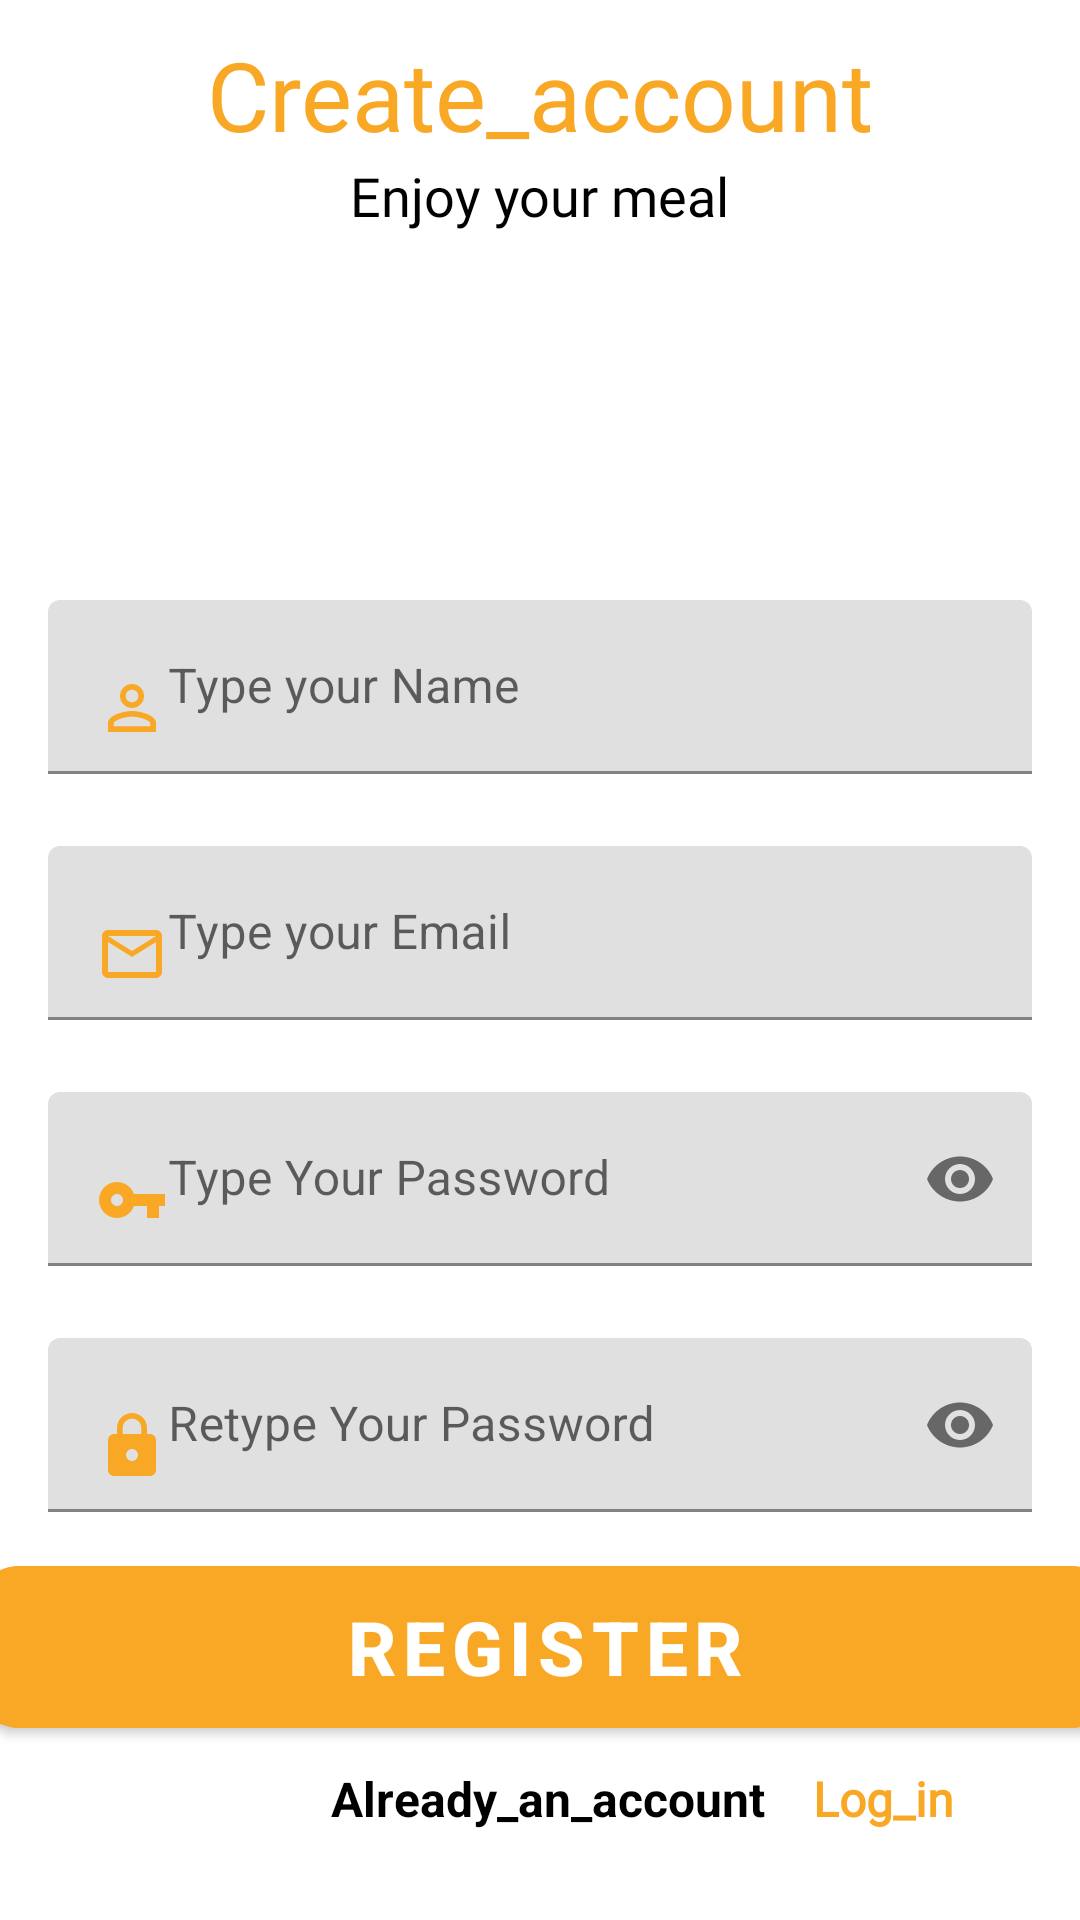

This screen was rendered from an Android layout file. Write that file and the resources it references.
<!-- AndroidManifest.xml: application theme Theme.MovieApp -->
<!-- res/layout/fragment_registration.xml -->
<?xml version="1.0" encoding="utf-8"?>
<androidx.coordinatorlayout.widget.CoordinatorLayout
    android:layout_width="match_parent"
    android:layout_height="match_parent"
    xmlns:tools="http://schemas.android.com/tools"
    xmlns:app="http://schemas.android.com/apk/res-auto"
    tools:context=".RegistrationFragment"
    xmlns:android="http://schemas.android.com/apk/res/android">

    <androidx.constraintlayout.widget.ConstraintLayout
        android:layout_width="match_parent"
        android:layout_height="match_parent">

        <TextView
            android:id="@+id/textView4"
            android:layout_width="wrap_content"
            android:layout_height="wrap_content"
            android:layout_gravity="center"
            android:fontFamily="@font/montserrat_bold"
            android:text="Create_account"
            android:textColor="#f9a825"
            android:textSize="32sp"
            android:paddingTop="10dp"
            android:paddingHorizontal="20dp"
            app:layout_constraintBottom_toTopOf="@+id/textView2"
            app:layout_constraintEnd_toEndOf="parent"
            app:layout_constraintStart_toStartOf="parent"
            app:layout_constraintTop_toTopOf="parent" />

        <TextView
            android:id="@+id/textView2"
            android:layout_width="wrap_content"
            android:layout_height="wrap_content"
            android:layout_gravity="center"
            android:textColor="@color/black"
            android:fontFamily="@font/montserrat_semi_bold"
            android:text="Enjoy your meal"
            android:textSize="18sp"
            app:layout_constraintTop_toBottomOf="@+id/textView4"
            app:layout_constraintEnd_toEndOf="parent"
            app:layout_constraintStart_toStartOf="parent"
            tools:layout_editor_absoluteY="69dp"
            tools:ignore="MissingConstraints" />

        <com.google.android.material.textfield.TextInputLayout
            android:id="@+id/nameLayout"
            style="LoginTextInputOuterFieldStyle"
            android:layout_width="match_parent"
            android:layout_height="wrap_content"
            android:layout_marginTop="200dp"
            android:layout_marginHorizontal="16dp"
            app:boxStrokeColor="#f9a825"
            app:hintTextColor="#f9a825"
            app:layout_constraintEnd_toEndOf="parent"
            app:layout_constraintHorizontal_bias="0.5"
            app:layout_constraintStart_toStartOf="parent"
            app:layout_constraintTop_toTopOf="parent">

            <com.google.android.material.textfield.TextInputEditText
                android:id="@+id/nameEt"
                style="LoginTextInputInnerFieldStyle"
                android:layout_width="match_parent"
                android:layout_height="wrap_content"
                android:drawableStart="@drawable/ic_user"
                android:hint="Type your Name" />
        </com.google.android.material.textfield.TextInputLayout>

        <com.google.android.material.textfield.TextInputLayout
            android:id="@+id/emailLayout"
            style="LoginTextInputOuterFieldStyle"
            android:layout_width="match_parent"
            android:layout_height="wrap_content"
            android:layout_marginHorizontal="16dp"
            app:boxStrokeColor="#f9a825"
            app:hintTextColor="#f9a825"
            android:layout_marginTop="24dp"
            app:layout_constraintEnd_toEndOf="parent"
            app:layout_constraintHorizontal_bias="0.5"
            app:layout_constraintStart_toStartOf="parent"
            app:layout_constraintTop_toBottomOf="@id/nameLayout">

            <com.google.android.material.textfield.TextInputEditText
                android:id="@+id/emailEt"
                style="LoginTextInputInnerFieldStyle"
                android:layout_width="match_parent"
                android:layout_height="wrap_content"
                android:hint="Type your Email"
                android:drawableStart="@drawable/ic_email"
                android:inputType="textEmailAddress" />
        </com.google.android.material.textfield.TextInputLayout>

        <com.google.android.material.textfield.TextInputLayout
            android:id="@+id/passwordLayout"
            style="LoginTextInputOuterFieldStyle"
            android:layout_width="match_parent"
            android:layout_height="wrap_content"
            android:layout_marginHorizontal="16dp"
            android:layout_marginTop="24dp"
            app:boxStrokeColor="#f9a825"
            app:hintTextColor="#f9a825"
            app:layout_constraintEnd_toEndOf="parent"
            app:layout_constraintHorizontal_bias="0.5"
            app:layout_constraintStart_toStartOf="parent"
            app:layout_constraintTop_toBottomOf="@id/emailLayout"
            app:passwordToggleEnabled="true">

            <com.google.android.material.textfield.TextInputEditText
                android:id="@+id/passET"
                style="LoginTextInputInnerFieldStyle"
                android:layout_width="match_parent"
                android:layout_height="wrap_content"
                android:drawableStart="@drawable/ic_password_1"
                android:hint="Type Your Password"
                android:inputType="textPassword" />
        </com.google.android.material.textfield.TextInputLayout>

        <com.google.android.material.textfield.TextInputLayout
            android:id="@+id/confirmPasswordLayout"
            style="LoginTextInputOuterFieldStyle"
            android:layout_width="match_parent"
            android:layout_height="wrap_content"
            android:layout_marginHorizontal="16dp"
            android:layout_marginTop="24dp"
            app:boxStrokeColor="#f9a825"
            app:hintTextColor="#f9a825"
            app:layout_constraintEnd_toEndOf="parent"
            app:layout_constraintHorizontal_bias="0.5"
            app:layout_constraintStart_toStartOf="parent"
            app:layout_constraintTop_toBottomOf="@id/passwordLayout"
            app:passwordToggleEnabled="true">

            <com.google.android.material.textfield.TextInputEditText
                android:id="@+id/confirmPassEt"
                style="LoginTextInputInnerFieldStyle"
                android:layout_width="match_parent"
                android:layout_height="wrap_content"
                android:hint="Retype Your Password"
                android:drawableStart="@drawable/ic_password_2"
                android:inputType="textPassword" />
        </com.google.android.material.textfield.TextInputLayout>


        <com.google.android.material.button.MaterialButton
            android:id="@+id/btn_register"
            android:layout_width="382dp"
            android:layout_height="66dp"
            android:layout_marginTop="12dp"
            android:backgroundTint="#f9a825"
            android:text="REGISTER"
            android:textAllCaps="false"
            android:textColor="@color/white"
            android:textSize="25sp"
            android:textStyle="bold"
            app:cornerRadius="16dp"
            app:layout_constraintEnd_toEndOf="parent"
            app:layout_constraintHorizontal_bias="0.448"
            app:layout_constraintStart_toStartOf="parent"
            app:layout_constraintTop_toBottomOf="@+id/confirmPasswordLayout" />


        <TextView
            android:id="@+id/textView1"
            android:layout_width="wrap_content"
            android:layout_height="wrap_content"
            android:layout_marginBottom="23dp"
            android:text="Already_an_account"
            android:textSize="16dp"
            android:layout_marginLeft="5dp"
            android:textStyle="bold"
            android:textColor="@color/black"
            android:layout_gravity="center"
            app:layout_constraintBottom_toBottomOf="parent"
            app:layout_constraintEnd_toEndOf="parent"
            app:layout_constraintStart_toStartOf="parent"
            app:layout_constraintTop_toBottomOf="@id/btn_register" />

        <TextView
            android:id="@+id/tvLogin"
            android:layout_width="wrap_content"
            android:layout_height="wrap_content"
            android:layout_marginStart="16dp"
            android:text="Log_in"
            android:fontFamily="@font/montserrat_bold"
            android:layout_gravity="center"
            android:textStyle="bold"
            android:textSize="16sp"
            android:textColor="#f9a825"
            app:layout_constraintBottom_toBottomOf="@+id/textView1"
            app:layout_constraintStart_toEndOf="@+id/textView1" />


    </androidx.constraintlayout.widget.ConstraintLayout>
    <ProgressBar
        android:id="@+id/progressBar"
        android:layout_width="match_parent"
        android:layout_height="wrap_content"
        android:visibility="gone"
        android:layout_gravity="center"/>

</androidx.coordinatorlayout.widget.CoordinatorLayout>
<!-- resources referenced by this layout -->
<resources>
  <color name="black">#FF000000</color>
  <color name="white">#FFFFFFFF</color>
  <!-- drawable ic_email (drawable-v24) -->
  <vector android:height="24dp" android:tint="#f9a825"
      android:viewportHeight="24" android:viewportWidth="24"
      android:width="24dp" xmlns:android="http://schemas.android.com/apk/res/android">
      <path android:fillColor="@android:color/white" android:pathData="M20,4L4,4c-1.1,0 -1.99,0.9 -1.99,2L2,18c0,1.1 0.9,2 2,2h16c1.1,0 2,-0.9 2,-2L22,6c0,-1.1 -0.9,-2 -2,-2zM20,18L4,18L4,8l8,5 8,-5v10zM12,11L4,6h16l-8,5z"/>
  </vector>
  <!-- drawable ic_password_1 (drawable-v24) -->
  <vector android:height="24dp" android:tint="#f9a825"
      android:viewportHeight="24" android:viewportWidth="24"
      android:width="24dp" xmlns:android="http://schemas.android.com/apk/res/android">
      <path android:fillColor="@android:color/white" android:pathData="M12.65,10C11.83,7.67 9.61,6 7,6c-3.31,0 -6,2.69 -6,6s2.69,6 6,6c2.61,0 4.83,-1.67 5.65,-4H17v4h4v-4h2v-4H12.65zM7,14c-1.1,0 -2,-0.9 -2,-2s0.9,-2 2,-2 2,0.9 2,2 -0.9,2 -2,2z"/>
  </vector>
  <!-- drawable ic_password_2 (drawable-v24) -->
  <vector android:height="24dp" android:tint="#f9a825"
      android:viewportHeight="24" android:viewportWidth="24"
      android:width="24dp" xmlns:android="http://schemas.android.com/apk/res/android">
      <path android:fillColor="@android:color/white" android:pathData="M18,8h-1L17,6c0,-2.76 -2.24,-5 -5,-5S7,3.24 7,6v2L6,8c-1.1,0 -2,0.9 -2,2v10c0,1.1 0.9,2 2,2h12c1.1,0 2,-0.9 2,-2L20,10c0,-1.1 -0.9,-2 -2,-2zM12,17c-1.1,0 -2,-0.9 -2,-2s0.9,-2 2,-2 2,0.9 2,2 -0.9,2 -2,2zM15.1,8L8.9,8L8.9,6c0,-1.71 1.39,-3.1 3.1,-3.1 1.71,0 3.1,1.39 3.1,3.1v2z"/>
  </vector>
  <!-- drawable ic_user (drawable-v24) -->
  <vector android:height="24dp" android:tint="#f9a825"
      android:viewportHeight="24" android:viewportWidth="24"
      android:width="24dp" xmlns:android="http://schemas.android.com/apk/res/android">
      <path android:fillColor="@android:color/white" android:pathData="M12,5.9c1.16,0 2.1,0.94 2.1,2.1s-0.94,2.1 -2.1,2.1S9.9,9.16 9.9,8s0.94,-2.1 2.1,-2.1m0,9c2.97,0 6.1,1.46 6.1,2.1v1.1L5.9,18.1L5.9,17c0,-0.64 3.13,-2.1 6.1,-2.1M12,4C9.79,4 8,5.79 8,8s1.79,4 4,4 4,-1.79 4,-4 -1.79,-4 -4,-4zM12,13c-2.67,0 -8,1.34 -8,4v3h16v-3c0,-2.66 -5.33,-4 -8,-4z"/>
  </vector>
  <style name="Theme.MovieApp" parent="Theme.MaterialComponents.DayNight.NoActionBar">
          
          <item name="colorPrimary">@color/black</item>
          <item name="colorPrimaryVariant">@color/purple_500</item>
          <item name="colorOnPrimary">@color/purple_500</item>
          
          <item name="colorSecondary">@color/teal_200</item>
          <item name="colorSecondaryVariant">@color/teal_700</item>
          <item name="colorOnSecondary">@color/black</item>
          
          <item name="android:statusBarColor" tools:targetApi="l">?attr/colorPrimaryVariant</item>
          
      </style>
  <color name="purple_500">#FFFFFF</color>
  <color name="teal_200">#FF9800</color>
  <color name="teal_700">#FF018786</color>
</resources>
